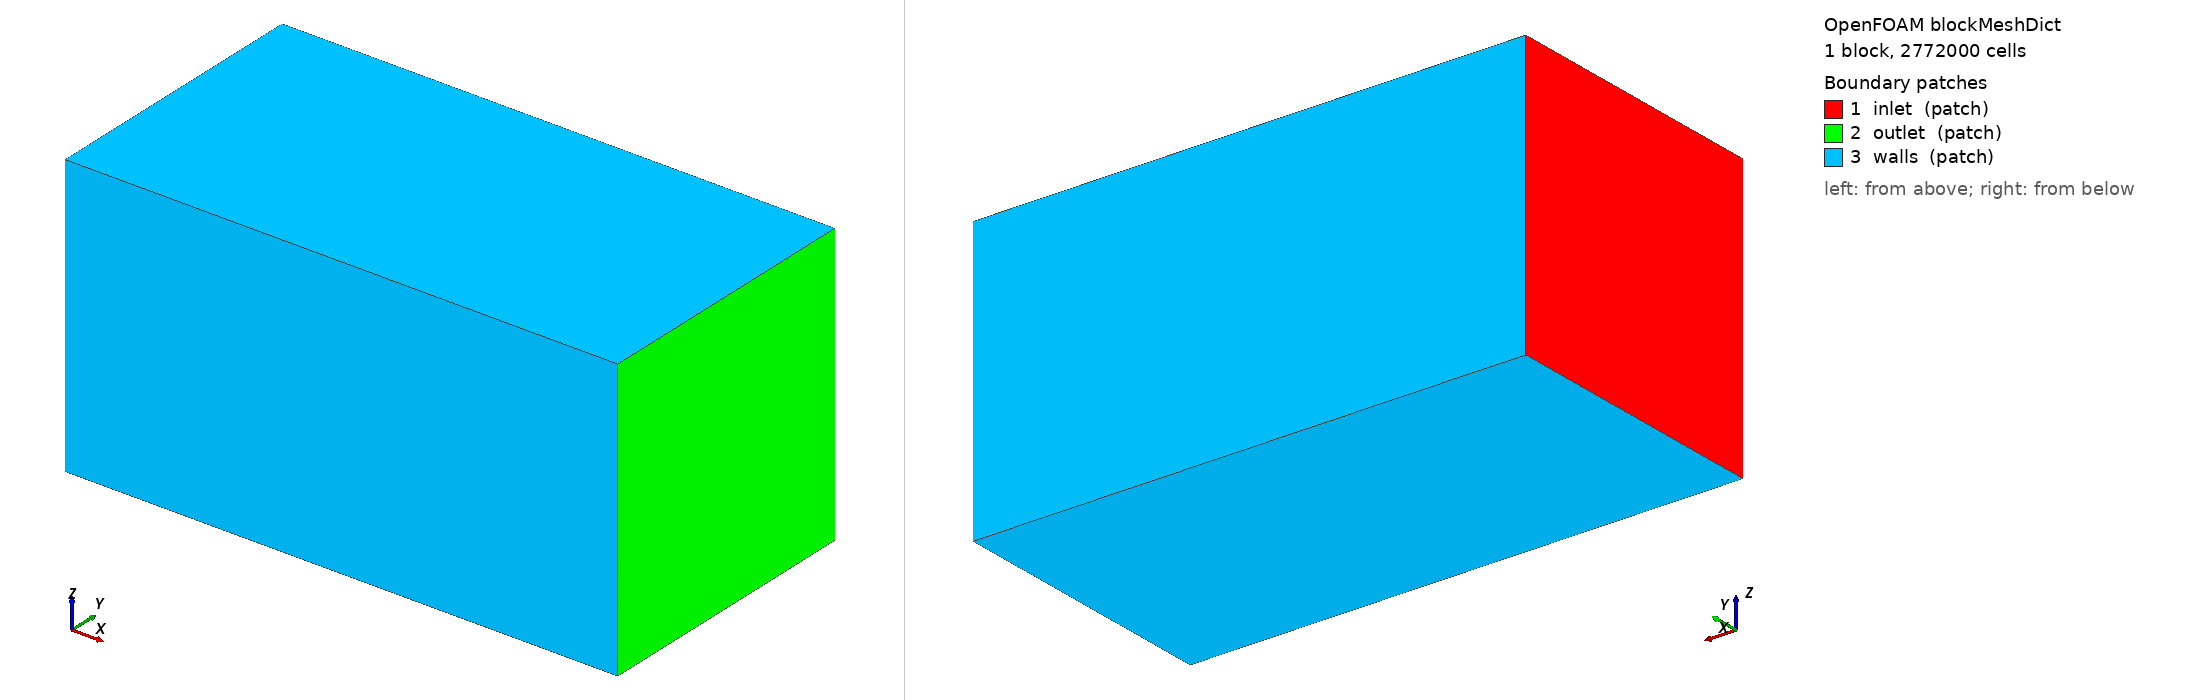

OpenFOAM case: the mesh blockMesh builds from blockMeshDict, 1 block(s), 2772000 cells. Boundary patches (legend numbers): 1 inlet (patch), 2 outlet (patch), 3 walls (patch). Left view from above one corner, right view from below the opposite corner. Boundary conditions: 6 field file(s) under 0/ or 0.orig/; 3 of 3 drawn patches have an entry in a shipped field file.

=== system/blockMeshDict ===
/*--------------------------------*- C++ -*----------------------------------*\
| =========                 |                                                 |
| \\      /  F ield         | OpenFOAM: The Open Source CFD Toolbox           |
|  \\    /   O peration     | Version:  v2412                                 |
|   \\  /    A nd           | Website:  www.openfoam.com                      |
|    \\/     M anipulation  |                                                 |
\*---------------------------------------------------------------------------*/
FoamFile
{
    version     2.0;
    format      ascii;
    class       dictionary;
    object      blockMeshDict;
}
// * * * * * * * * * * * * * * * * * * * * * * * * * * * * * * * * * * * * * //

scale   1;

// Box X: -6.1980 to 13.2342 (Total 19.4322m)
// Box Y: -4.9584 to 4.9584 (Total 9.9168m)
// Box Z: 0 to 9.9168 (Total 9.9168m)

vertices
(
    (-6.1980 -4.9584  0.0000) // 0
    (13.2342 -4.9584  0.0000) // 1
    (13.2342  4.9584  0.0000) // 2
    (-6.1980  4.9584  0.0000) // 3
    (-6.1980 -4.9584  9.9168) // 4
    (13.2342 -4.9584  9.9168) // 5
    (13.2342  4.9584  9.9168) // 6
    (-6.1980  4.9584  9.9168) // 7
);

blocks
(
    hex (0 1 2 3 4 5 6 7)
    (210 120 110)
    simpleGrading (1 1 1)
);

edges
(
);

boundary
(
    inlet
    {
        type patch;
        faces
        (
            (0 3 7 4)
        );
    }

    outlet
    {
        type patch;
        faces
        (
            (1 5 6 2)
        );
    }

    walls
    {
        type patch;
        faces
        (
            (0 4 5 1)
            (3 2 6 7)
            (4 7 6 5)
            (0 1 2 3)
        );
    }
);

// ************************************************************************* //

=== system/controlDict ===
/*--------------------------------*- C++ -*----------------------------------*\
| =========                 |                                                 |
| \\      /  F ield         | OpenFOAM: The Open Source CFD Toolbox           |
|  \\    /   O peration     | Version:  v2412                                 |
|   \\  /    A nd           | Website:  www.openfoam.com                      |
|    \\/     M anipulation  |                                                 |
\*---------------------------------------------------------------------------*/
FoamFile
{
    version     2.0;
    format      ascii;
    class       dictionary;
    object      controlDict;
}
// * * * * * * * * * * * * * * * * * * * * * * * * * * * * * * * * * * * * * //

application     rhoSimpleFoam;

startFrom       latestTime;

startTime       startFrom;

stopAt          endTime;

endTime         2500;

deltaT          1;

writeControl    timeStep;

writeInterval   50;

purgeWrite      0;

writeFormat     binary;

writePrecision  16;

writeCompression on;

timeFormat      general;

timePrecision   16;

runTimeModifiable true;

functions
{
    residuals
    {
        type            solverInfo;
        libs            ("libutilityFunctionObjects.so");
        fields          (p U h T nuTilda alphat nut); 
        writeControl    timeStep;
        writeInterval   1;
        log             true;
    }

    yPlus
    {
        type            yPlus;
        libs            ("libutilityFunctionObjects.so");
        writeControl    timeStep;
        writeInterval   1;
        log             true;
    }

    /*
    writeFields
    {
        type            writeObjects;
        libs            (utilityFunctionObjects);
        objects         (p U h T nuTilda alphat nut); 
        writeControl    timeStep;
        writeInterval   1;
    }

    fieldMonitoring
    {
        type            fieldMinMax;
        libs            (fieldFunctionObjects);
        fields          (p U h T nuTilda alphat nut);
        log             true; 
    }
    */

   forceCoeffs
    {
        type            forceCoeffs;
        libs            ("libforces.so");
        
        patches         (Alt); 

        // ISA values at 410 ft 
        rhoInf          1.212; 
        rho             rho;      
        
        // Mach 0.7 at 410 ft ISA
        magUInf         237.9; 

        // Reference dimensions from Blue Phenix Jr specs
        lRef            1.0668;  // Length: 42.0 in converted to meters
        Aref            0.00138; // Area based on 1.65 in diameter

        // Direction vectors for 3D sweep
        dragDir         (1 0 0);  // Axial
        liftDir         (0 0 1);  // Vertical (Z)
        pitchAxis       (0 1 0);  // Rotation axis (Y)
        
        // Center of Rotation (CG)
        // 21.4424 in converted to meters
        CofR            (0.5446 0 0); 

        writeControl    timeStep;
        writeInterval   1;
        log             true; 
    }
}

// ************************************************************************* //


=== 0.orig/T ===
/*--------------------------------*- C++ -*----------------------------------*\
| =========                 |                                                 |
| \\      /  F ield         | OpenFOAM: The Open Source CFD Toolbox           |
|  \\    /   O peration     | Version:  v2412                                 |
|   \\  /    A nd           | Website:  www.openfoam.com                      |
|    \\/     M anipulation  |                                                 |
\*---------------------------------------------------------------------------*/
FoamFile
{
    version     2.0;
    format      ascii;
    class       volScalarField;
    object      T;
}
// * * * * * * * * * * * * * * * * * * * * * * * * * * * * * * * * * * * * * //

dimensions      [0 0 0 1 0 0 0];

internalField   uniform 287.36;

boundaryField
{
    inlet
    {
        type            fixedValue;
        value           $internalField;
    }

    outlet
    {
        type            zeroGradient;
    }

    walls
    {
        type            zeroGradient; 
    }

    Alt
    {
        type            zeroGradient; 
    }
}

// ************************************************************************* //

=== 0.orig/U ===
/*--------------------------------*- C++ -*----------------------------------*\
| =========                 |                                                 |
| \\      /  F ield         | OpenFOAM: The Open Source CFD Toolbox           |
|  \\    /   O peration     | Version:  v2412                                 |
|   \\  /    A nd           | Website:  www.openfoam.com                      |
|    \\/     M anipulation  |                                                 |
\*---------------------------------------------------------------------------*/
FoamFile
{
    version     2.0;
    format      ascii;
    class       volVectorField;
    object      U;
}
// * * * * * * * * * * * * * * * * * * * * * * * * * * * * * * * * * * * * * //

aoa             10;             // alpha (Angle of Attack) in degrees
sideslip        5;              // beta (Sideslip Angle) in degrees
magU            237.4;          // Total velocity magnitude (Mach 0.7)

// 3D Vector Decomposition Calculations 
degToRad        #eval{ 3.14159265 / 180.0 };
Ux              #eval{ $magU * cos($aoa * $degToRad) * cos($sideslip * $degToRad) };
Uy              #eval{ $magU * sin($sideslip * $degToRad) };
Uz              #eval{ $magU * sin($aoa * $degToRad) * cos($sideslip * $degToRad) };
// ----------------------------------

dimensions      [0 1 -1 0 0 0 0];

internalField   uniform ($Ux $Uy $Uz);

boundaryField
{
    inlet
    {
        type            fixedValue;
        value           uniform ($Ux $Uy $Uz);
    }

    outlet
    {
        type            zeroGradient;[cite: 6]
    }

    walls
    {
        type            slip;[cite: 6]
    }

    Alt
    {
        type            noSlip;[cite: 6]
    }
}

// ************************************************************************* //

=== 0.orig/alphat ===
/*--------------------------------*- C++ -*----------------------------------*\
| =========                 |                                                 |
| \\      /  F ield         | OpenFOAM: The Open Source CFD Toolbox           |
|  \\    /   O peration     | Version:  v2412                                 |
|   \\  /    A nd           | Website:  www.openfoam.com                      |
|    \\/     M anipulation  |                                                 |
\*---------------------------------------------------------------------------*/
FoamFile
{
    version     2.0;
    format      ascii;
    class       volScalarField;
    object      alphat;
}
// * * * * * * * * * * * * * * * * * * * * * * * * * * * * * * * * * * * * * //

dimensions      [1 -1 -1 0 0 0 0];

internalField   uniform 1.841e-06;

boundaryField
{
    inlet
    {
        type            calculated;
        value           uniform 0;
    }

    outlet
    {
        type            calculated;
        value           uniform 0;
    }

    walls
    {
        type            zeroGradient;
    }

    Alt 
    {
        type            compressible::alphatJayatillekeWallFunction;
        Prt             0.85; 
        value           uniform 0;
    }
}

=== 0.orig/nuTilda ===
/*--------------------------------*- C++ -*----------------------------------*\
| =========                 |                                                 |
| \\      /  F ield         | OpenFOAM: The Open Source CFD Toolbox           |
|  \\    /   O peration     | Version:  v2412                                 |
|   \\  /    A nd           | Website:  www.openfoam.com                      |
|    \\/     M anipulation  |                                                 |
\*---------------------------------------------------------------------------*/
FoamFile
{
    version     2.0;
    format      ascii;
    class       volScalarField;
    object      nuTilda;
}
// * * * * * * * * * * * * * * * * * * * * * * * * * * * * * * * * * * * * * //

dimensions      [0 2 -1 0 0 0 0];

internalField   uniform 4.7e-05;

boundaryField
{
    inlet
    {
        type            fixedValue;
        value           $internalField;
    }

    outlet
    {
        type            zeroGradient;
    }

    walls
    {
        type            zeroGradient;
    }

    Alt
    {
        type            fixedValue;
        value           uniform 0;
    }
}

// ************************************************************************* //

=== 0.orig/nut ===
/*--------------------------------*- C++ -*----------------------------------*\
| =========                 |                                                 |
| \\      /  F ield         | OpenFOAM: The Open Source CFD Toolbox           |
|  \\    /   O peration     | Version:  v2412                                 |
|   \\  /    A nd           | Website:  www.openfoam.com                      |
|    \\/     M anipulation  |                                                 |
\*---------------------------------------------------------------------------*/
FoamFile
{
    version     2.0;
    format      ascii;
    class       volScalarField;
    object      nut;
}
// * * * * * * * * * * * * * * * * * * * * * * * * * * * * * * * * * * * * * //

dimensions      [0 2 -1 0 0 0 0];

internalField   uniform 1.565e-06;

boundaryField
{
    inlet
    {
        type            calculated;
        value           $internalField;
    }

    outlet
    {
        type            calculated;
        value           $internalField;
    }

    walls
    {
        type            zeroGradient;
    }
    
    Alt
    {
        type            nutLowReWallFunction;
        Prt             0.85;
        value           uniform 0;
    }
}

=== 0.orig/p ===
/*--------------------------------*- C++ -*----------------------------------*\
| =========                 |                                                 |
| \\      /  F ield         | OpenFOAM: The Open Source CFD Toolbox           |
|  \\    /   O peration     | Version:  v2412                                 |
|   \\  /    A nd           | Website:  www.openfoam.com                      |
|    \\/     M anipulation  |                                                 |
\*---------------------------------------------------------------------------*/
FoamFile
{
    version     2.0;
    format      ascii;
    class       volScalarField;
    object      p;
}
// * * * * * * * * * * * * * * * * * * * * * * * * * * * * * * * * * * * * * //

dimensions      [1 -1 -2 0 0 0 0];

internalField   uniform 99878;

boundaryField
{
    inlet
    {
        type            zeroGradient; 
    }

    outlet
    {
        type            fixedValue;
        value           $internalField;
    }

    walls
    {
        type            zeroGradient; 
    }

    Alt
    {
        type            zeroGradient; 
    }
}

// ************************************************************************* //
